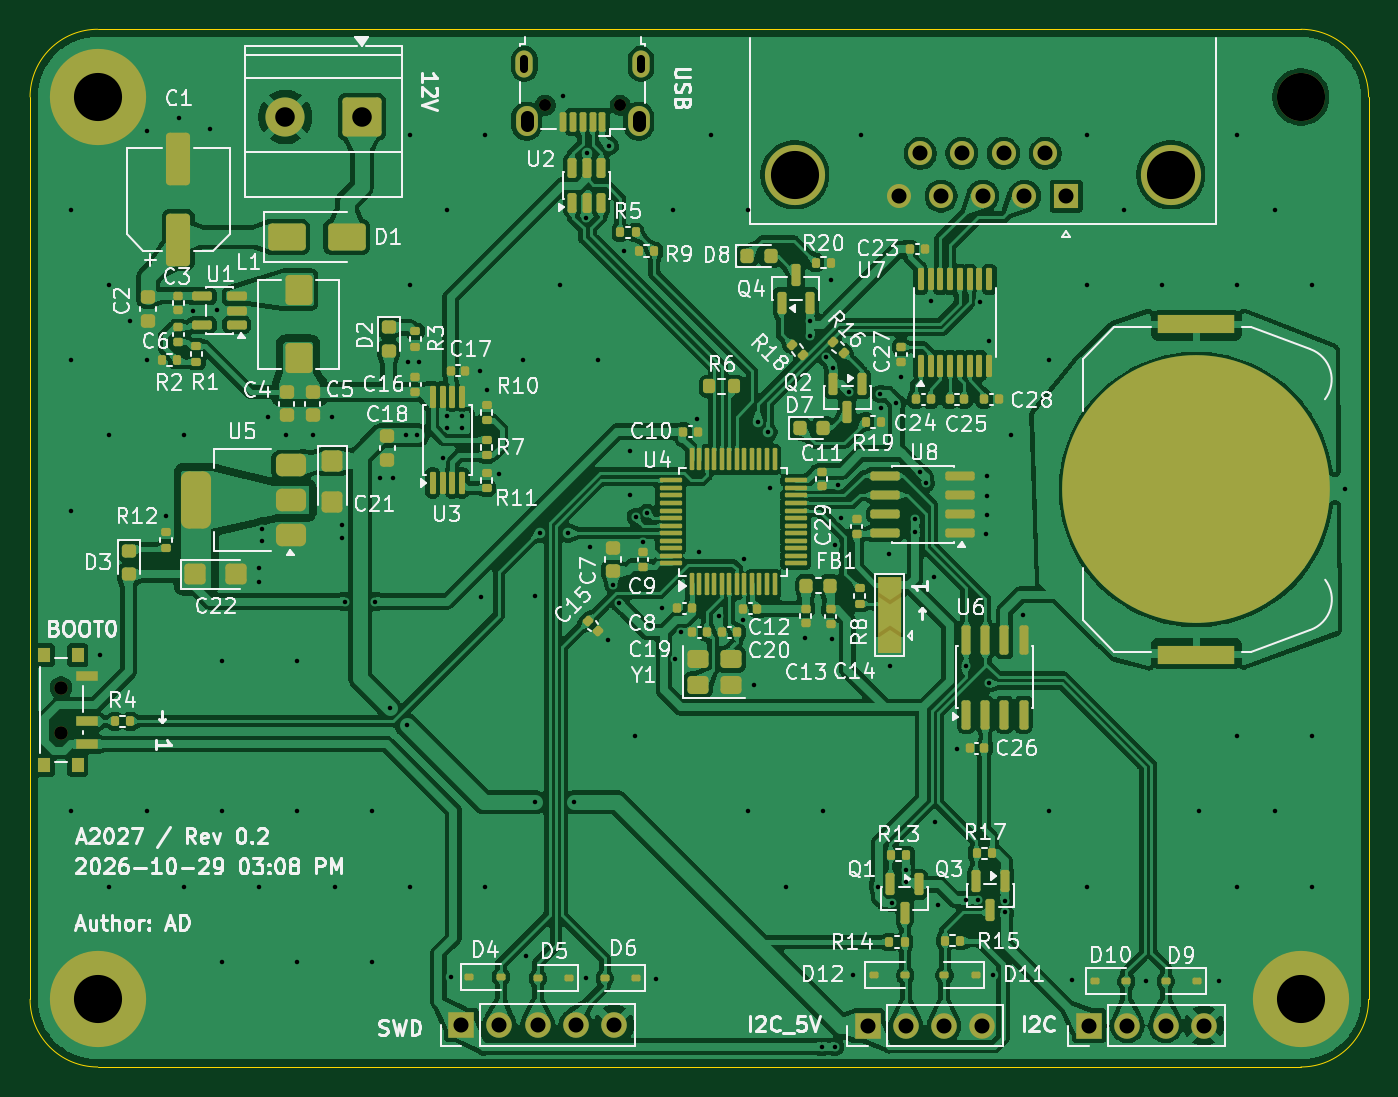
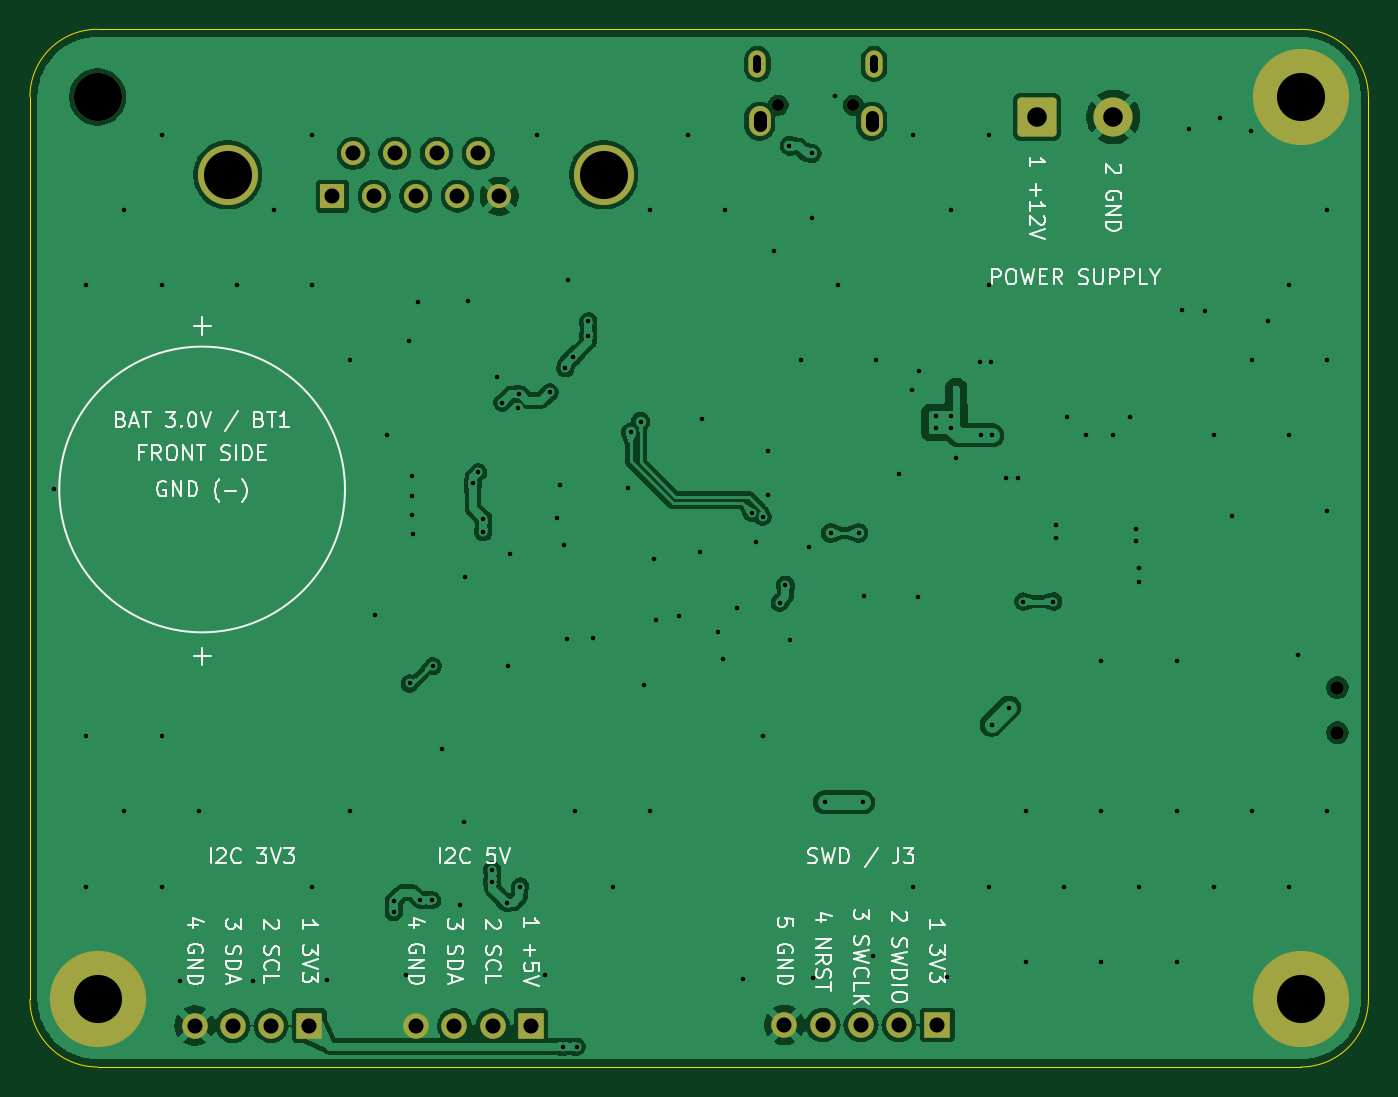
Circuit board: 11 layer files. Board 89.0 x 69.0 mm.
- bottom_copper: A2027-B_Cu.gbr (179627 bytes)
- bottom_mask: A2027-B_Mask.gbr (2742 bytes)
- paste: A2027-B_Paste.gbr (450 bytes)
- bottom_silk: A2027-B_Silkscreen.gbr (56030 bytes)
- outline: A2027-Edge_Cuts.gbr (986 bytes)
- top_copper: A2027-F_Cu.gbr (550648 bytes)
- top_mask: A2027-F_Mask.gbr (15479 bytes)
- paste: A2027-F_Paste.gbr (13256 bytes)
- top_silk: A2027-F_Silkscreen.gbr (165114 bytes)
- drill: A2027-NPTH-drl.gbr (816 bytes)
- drill: A2027-PTH-drl.gbr (6590 bytes)

=== bottom_copper: A2027-B_Cu.gbr (179627 bytes, source omitted) ===
=== bottom_mask: A2027-B_Mask.gbr (2742 bytes, source withheld) ===
=== paste: A2027-B_Paste.gbr ===
%TF.GenerationSoftware,KiCad,Pcbnew,10.0.7*%
%TF.CreationDate,2026-11-03T03:58:57+05:00*%
%TF.ProjectId,A2027,41323032-372e-46b6-9963-61645f706362,rev?*%
%TF.SameCoordinates,Original*%
%TF.FileFunction,Paste,Bot*%
%TF.FilePolarity,Positive*%
%FSLAX46Y46*%
G04 Gerber Fmt 4.6, Leading zero omitted, Abs format (unit mm)*
G04 Created by KiCad (PCBNEW 10.0.7) date 2026-11-03 03:58:57*
%MOMM*%
%LPD*%
G01*
G04 APERTURE LIST*
G04 APERTURE END LIST*
M02*

=== bottom_silk: A2027-B_Silkscreen.gbr (56030 bytes, source omitted) ===
=== outline: A2027-Edge_Cuts.gbr ===
%TF.GenerationSoftware,KiCad,Pcbnew,10.0.7*%
%TF.CreationDate,2026-11-03T03:58:57+05:00*%
%TF.ProjectId,A2027,41323032-372e-46b6-9963-61645f706362,rev?*%
%TF.SameCoordinates,Original*%
%TF.FileFunction,Profile,NP*%
%FSLAX46Y46*%
G04 Gerber Fmt 4.6, Leading zero omitted, Abs format (unit mm)*
G04 Created by KiCad (PCBNEW 10.0.7) date 2026-11-03 03:58:57*
%MOMM*%
%LPD*%
G01*
G04 APERTURE LIST*
%TA.AperFunction,Profile*%
%ADD10C,0.050000*%
%TD*%
G04 APERTURE END LIST*
D10*
X97250000Y-74500000D02*
G75*
G02*
X101750000Y-70000000I4500000J0D01*
G01*
X97250000Y-134500000D02*
X97250000Y-74500000D01*
X101750000Y-70000000D02*
X181750000Y-70000000D01*
X101750000Y-139000000D02*
G75*
G02*
X97250000Y-134500000I0J4500000D01*
G01*
X101750000Y-139000000D02*
X181750000Y-139000000D01*
X181750000Y-70000000D02*
G75*
G02*
X186250000Y-74500000I0J-4500000D01*
G01*
X186250000Y-134500000D02*
G75*
G02*
X181750000Y-139000000I-4500000J0D01*
G01*
X186250000Y-134500000D02*
X186250000Y-74500000D01*
M02*

=== top_copper: A2027-F_Cu.gbr (550648 bytes, source omitted) ===
=== top_mask: A2027-F_Mask.gbr (15479 bytes, source omitted) ===
=== paste: A2027-F_Paste.gbr (13256 bytes, source omitted) ===
=== top_silk: A2027-F_Silkscreen.gbr (165114 bytes, source omitted) ===
=== drill: A2027-NPTH-drl.gbr ===
%TF.GenerationSoftware,KiCad,Pcbnew,10.0.7*%
%TF.CreationDate,2026-11-03T03:59:04+05:00*%
%TF.ProjectId,A2027,41323032-372e-46b6-9963-61645f706362,rev?*%
%TF.SameCoordinates,Original*%
%TF.FileFunction,NonPlated,1,2,NPTH,Drill*%
%TF.FilePolarity,Positive*%
%FSLAX46Y46*%
G04 Gerber Fmt 4.6, Leading zero omitted, Abs format (unit mm)*
G04 Created by KiCad (PCBNEW 10.0.7) date 2026-11-03 03:59:04*
%MOMM*%
%LPD*%
G01*
G04 APERTURE LIST*
%TA.AperFunction,ComponentDrill*%
%ADD10C,0.800000*%
%TD*%
%TA.AperFunction,ComponentDrill*%
%ADD11C,0.900000*%
%TD*%
%TA.AperFunction,ComponentDrill*%
%ADD12C,3.200000*%
%TD*%
G04 APERTURE END LIST*
D10*
%TO.C,J2*%
X131500000Y-75055000D03*
X136500000Y-75055000D03*
D11*
%TO.C,SW1*%
X99307786Y-113773894D03*
X99307786Y-116773894D03*
D12*
%TO.C,H1*%
X181750000Y-74500000D03*
M02*

=== drill: A2027-PTH-drl.gbr ===
%TF.GenerationSoftware,KiCad,Pcbnew,10.0.7*%
%TF.CreationDate,2026-11-03T03:59:04+05:00*%
%TF.ProjectId,A2027,41323032-372e-46b6-9963-61645f706362,rev?*%
%TF.SameCoordinates,Original*%
%TF.FileFunction,Plated,1,2,PTH,Mixed*%
%TF.FilePolarity,Positive*%
%FSLAX46Y46*%
G04 Gerber Fmt 4.6, Leading zero omitted, Abs format (unit mm)*
G04 Created by KiCad (PCBNEW 10.0.7) date 2026-11-03 03:59:04*
%MOMM*%
%LPD*%
G01*
G04 APERTURE LIST*
%TA.AperFunction,ViaDrill*%
%ADD10C,0.300000*%
%TD*%
G04 aperture for slot hole*
%TA.AperFunction,ComponentDrill*%
%ADD11C,0.550000*%
%TD*%
G04 aperture for slot hole*
%TA.AperFunction,ComponentDrill*%
%ADD12C,0.850000*%
%TD*%
%TA.AperFunction,ComponentDrill*%
%ADD13C,1.000000*%
%TD*%
%TA.AperFunction,ComponentDrill*%
%ADD14C,1.300000*%
%TD*%
%TA.AperFunction,ComponentDrill*%
%ADD15C,3.200000*%
%TD*%
G04 APERTURE END LIST*
D10*
X100000000Y-82000000D03*
X100000000Y-92000000D03*
X100000000Y-102000000D03*
X100000000Y-122000000D03*
X101900000Y-111600000D03*
X102500000Y-87000000D03*
X102500000Y-97000000D03*
X102500000Y-127000000D03*
X103900000Y-89375000D03*
X105000000Y-92000000D03*
X105000000Y-122000000D03*
X105050000Y-76750000D03*
X106300000Y-102350000D03*
X107150000Y-75900000D03*
X107500000Y-97000000D03*
X107500000Y-127000000D03*
X108100000Y-88700000D03*
X109200000Y-76600000D03*
X109650000Y-88694056D03*
X110000000Y-112000000D03*
X110000000Y-122000000D03*
X110000000Y-132000000D03*
X112500000Y-105850000D03*
X112500000Y-106750000D03*
X112500000Y-127000000D03*
X112700000Y-103250000D03*
X112700000Y-104050000D03*
X113100000Y-95750000D03*
X114250000Y-96950000D03*
X115000000Y-112000000D03*
X115000000Y-122000000D03*
X115000000Y-132000000D03*
X116050000Y-96950000D03*
X117300000Y-95750000D03*
X117500000Y-127000000D03*
X118000000Y-102950000D03*
X118000000Y-103850000D03*
X118200000Y-108050000D03*
X120000000Y-122000000D03*
X120000000Y-132000000D03*
X120200000Y-108050000D03*
X120550000Y-99850000D03*
X121150000Y-115100000D03*
X121360342Y-99823098D03*
X122250000Y-97000000D03*
X122300000Y-116250000D03*
X122350000Y-92150000D03*
X122500000Y-77000000D03*
X122500000Y-87000000D03*
X122500000Y-127000000D03*
X123000000Y-97000000D03*
X123100000Y-92150000D03*
X124700000Y-98500000D03*
X125000000Y-82000000D03*
X125000000Y-95700000D03*
X125000000Y-96500000D03*
X125250000Y-133000000D03*
X126000000Y-95700000D03*
X126000000Y-96500000D03*
X127150000Y-92700000D03*
X127200000Y-107750000D03*
X127500000Y-77000000D03*
X127500000Y-127000000D03*
X127600000Y-94000000D03*
X128460000Y-99540000D03*
X130000000Y-92000000D03*
X130200000Y-131600000D03*
X130800000Y-107700000D03*
X130850000Y-121400000D03*
X131150000Y-103500000D03*
X132500000Y-87000000D03*
X132700000Y-74450000D03*
X133000000Y-103500000D03*
X133400000Y-121400000D03*
X134200000Y-133100000D03*
X134236740Y-82563260D03*
X134263981Y-78253833D03*
X134450000Y-104450000D03*
X135000000Y-92000000D03*
X135700000Y-110600000D03*
X135750000Y-77750000D03*
X136010263Y-106930790D03*
X136399265Y-108149265D03*
X136750801Y-84747403D03*
X137150000Y-98050000D03*
X137150000Y-101000000D03*
X137500000Y-117000000D03*
X137513038Y-102432923D03*
X138000000Y-104100000D03*
X138261216Y-102149669D03*
X138850000Y-133150000D03*
X139250000Y-108500000D03*
X140000000Y-82000000D03*
X140150000Y-111900000D03*
X140500000Y-110050000D03*
X141580000Y-95920000D03*
X141700000Y-104750000D03*
X142500000Y-77000000D03*
X143079204Y-108999857D03*
X144650000Y-109300000D03*
X144750000Y-105250000D03*
X145000000Y-82000000D03*
X145000000Y-122000000D03*
X145400000Y-113600000D03*
X145650000Y-96100000D03*
X146300000Y-96800000D03*
X146450000Y-100500000D03*
X147500000Y-127000000D03*
X148800000Y-110500000D03*
X149113183Y-90413183D03*
X149114816Y-89429389D03*
X149900000Y-137650000D03*
X150000000Y-122000000D03*
X150172488Y-91822488D03*
X150500000Y-86700000D03*
X150550000Y-110550000D03*
X150650000Y-92545686D03*
X150750000Y-104300000D03*
X150800000Y-137650000D03*
X151000000Y-100300000D03*
X151200000Y-102500000D03*
X151700000Y-94150000D03*
X152000000Y-132900000D03*
X152500000Y-77000000D03*
X153650000Y-127000000D03*
X153750000Y-94250000D03*
X153800000Y-95200000D03*
X154350000Y-104900000D03*
X154450000Y-112350000D03*
X154550000Y-128100000D03*
X154850000Y-94833782D03*
X155175000Y-93112500D03*
X155510000Y-125900000D03*
X155510000Y-126700000D03*
X156100000Y-102550000D03*
X156100000Y-103450000D03*
X156450000Y-99450000D03*
X156800000Y-100200000D03*
X157136475Y-88085568D03*
X157350000Y-106450000D03*
X157400000Y-122700000D03*
X157650000Y-128200000D03*
X158850000Y-117850000D03*
X159450000Y-112350000D03*
X159500000Y-127900000D03*
X160301243Y-127900000D03*
X160425000Y-88112500D03*
X160800000Y-103550000D03*
X160850000Y-99700000D03*
X160850000Y-101050000D03*
X160850000Y-102300000D03*
X161000000Y-113500000D03*
X161029588Y-90743994D03*
X161250000Y-132900000D03*
X162050000Y-127950000D03*
X162050000Y-128700000D03*
X162500000Y-97000000D03*
X163300000Y-108950000D03*
X165000000Y-92000000D03*
X165000000Y-122000000D03*
X166500000Y-133200000D03*
X167500000Y-77000000D03*
X167500000Y-87000000D03*
X167500000Y-127000000D03*
X170000000Y-82000000D03*
X171450000Y-133250000D03*
X172500000Y-87000000D03*
X175000000Y-122000000D03*
X176300000Y-133300000D03*
X177500000Y-77000000D03*
X177500000Y-87000000D03*
X177500000Y-117000000D03*
X177500000Y-127000000D03*
X180000000Y-82000000D03*
X180000000Y-122000000D03*
X182500000Y-87000000D03*
X182500000Y-117000000D03*
X182500000Y-127000000D03*
X184650000Y-100600000D03*
%TO.C,J2*%
D11*
X130125000Y-71980000D02*
X130125000Y-72630000D01*
X137875000Y-71980000D02*
X137875000Y-72630000D01*
D12*
X130275000Y-75830000D02*
X130275000Y-76380000D01*
X137725000Y-75830000D02*
X137725000Y-76380000D01*
D13*
%TO.C,J3*%
X125920000Y-136200000D03*
X128460000Y-136200000D03*
X131000000Y-136200000D03*
X133540000Y-136200000D03*
X136080000Y-136200000D03*
%TO.C,J6*%
X152940000Y-136250000D03*
%TO.C,J4*%
X155055000Y-81090000D03*
%TO.C,J6*%
X155480000Y-136250000D03*
%TO.C,J4*%
X156440000Y-78250000D03*
X157825000Y-81090000D03*
%TO.C,J6*%
X158020000Y-136250000D03*
%TO.C,J4*%
X159210000Y-78250000D03*
%TO.C,J6*%
X160560000Y-136250000D03*
%TO.C,J4*%
X160595000Y-81090000D03*
X161980000Y-78250000D03*
X163365000Y-81090000D03*
X164750000Y-78250000D03*
X166135000Y-81090000D03*
%TO.C,J5*%
X167670000Y-136250000D03*
X170210000Y-136250000D03*
X172750000Y-136250000D03*
X175290000Y-136250000D03*
D14*
%TO.C,J1*%
X114215000Y-75827500D03*
X119295000Y-75827500D03*
D15*
%TO.C,H4*%
X101750000Y-74500000D03*
%TO.C,H3*%
X101750000Y-134500000D03*
%TO.C,J4*%
X148095000Y-79670000D03*
X173095000Y-79670000D03*
%TO.C,H2*%
X181750000Y-134500000D03*
M02*
